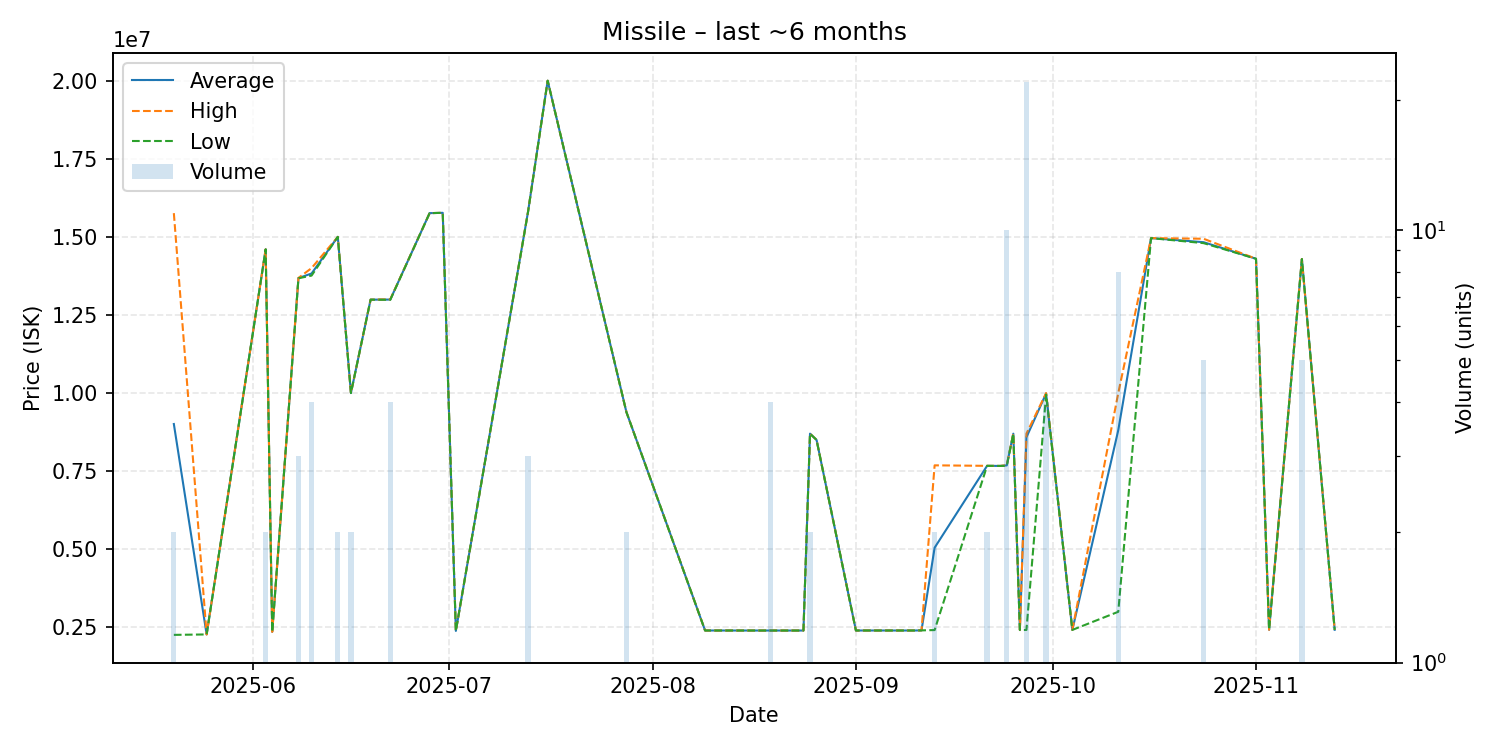

The data file committed next to this chart (first rows):
date, average, highest, lowest, order_count, volume
2025-05-20, 9008500, 15760000, 2257000, 2, 2
2025-05-25, 2271000, 2271000, 2271000, 1, 1
2025-06-03, 14600000, 14600000, 14600000, 2, 2
2025-06-04, 2354000, 2354000, 2354000, 1, 1
2025-06-08, 13680000, 13685000, 13675000, 3, 3
2025-06-10, 13827500, 14000000, 13760000, 4, 4
2025-06-14, 15000000, 15000000, 15000000, 2, 2
2025-06-16, 10000000, 10000000, 10000000, 2, 2
2025-06-19, 12990000, 12990000, 12990000, 1, 1
2025-06-22, 12992500, 13000000, 12985000, 3, 4
2025-06-28, 15760000, 15760000, 15760000, 1, 1
2025-06-30, 15770000, 15770000, 15770000, 1, 1
2025-07-02, 2384000, 2384000, 2384000, 1, 1
2025-07-13, 15796667, 15800000, 15790000, 3, 3
2025-07-16, 20000000, 20000000, 20000000, 1, 1
2025-07-28, 9394000, 9394000, 9394000, 1, 2
2025-08-09, 2397000, 2397000, 2397000, 1, 1
2025-08-19, 2396000, 2396000, 2396000, 1, 4
2025-08-24, 2396000, 2396000, 2396000, 1, 1
2025-08-25, 8699500, 8700000, 8699000, 2, 2
2025-08-26, 8498000, 8498000, 8498000, 1, 1
2025-09-01, 2397000, 2397000, 2397000, 1, 1
2025-09-07, 2397000, 2397000, 2397000, 1, 1
2025-09-10, 2397000, 2397000, 2397000, 1, 1
2025-09-11, 2401000, 2401000, 2401000, 1, 1
2025-09-13, 5048000, 7685000, 2411000, 2, 2
2025-09-21, 7669000, 7669000, 7669000, 1, 2
2025-09-23, 7666000, 7666000, 7666000, 1, 1
2025-09-24, 7683300, 7690000, 7669500, 10, 10
2025-09-25, 8699000, 8699000, 8699000, 1, 1
2025-09-26, 2413000, 2413000, 2413000, 1, 1
2025-09-27, 8584364, 8700000, 2415000, 8, 22
2025-09-30, 9986000, 9998000, 9950000, 2, 4
2025-10-04, 2416000, 2416000, 2416000, 1, 1
2025-10-11, 8809375, 9998000, 2996000, 8, 8
2025-10-16, 14960000, 14960000, 14960000, 1, 1
2025-10-24, 14830000, 14940000, 14800000, 5, 5
2025-11-01, 14300000, 14300000, 14300000, 1, 1
2025-11-03, 2420000, 2420000, 2420000, 1, 1
2025-11-08, 14290000, 14290000, 14290000, 3, 5
2025-11-13, 2420000, 2420000, 2420000, 1, 1
